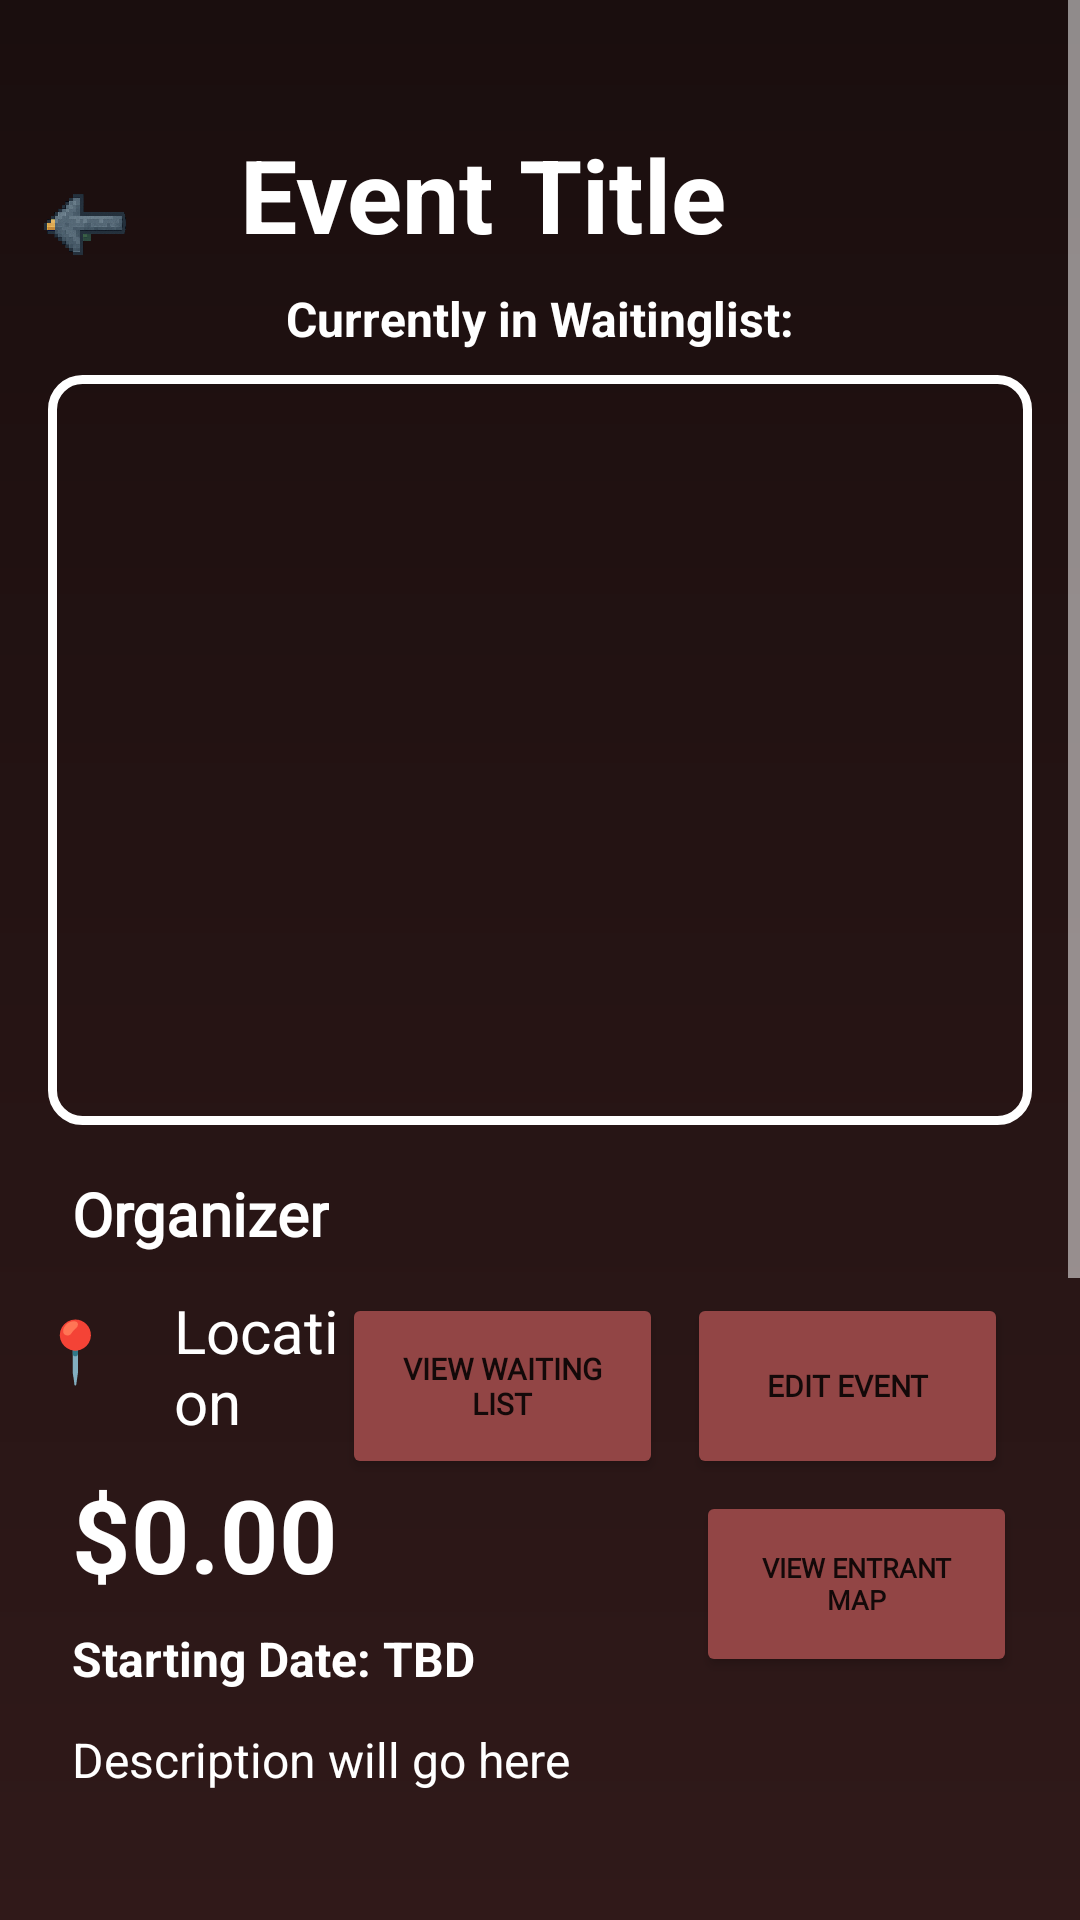

This screen was rendered from an Android layout file. Write that file and the resources it references.
<!-- AndroidManifest.xml: application theme Theme.MyApplication -->
<!-- res/layout/fragment_o_event_details.xml -->
<?xml version="1.0" encoding="utf-8"?>
<ScrollView xmlns:android="http://schemas.android.com/apk/res/android"
    xmlns:app="http://schemas.android.com/apk/res-auto"
    xmlns:tools="http://schemas.android.com/tools"
    android:layout_width="match_parent"
    android:layout_height="match_parent"
    android:fillViewport="true">

    <androidx.constraintlayout.widget.ConstraintLayout
        android:layout_width="match_parent"
        android:layout_height="match_parent"
        android:background="@drawable/bg_login_gradient">

        <TextView
            android:id="@+id/EventTitle"
            android:layout_width="0dp"
            android:layout_height="wrap_content"
            android:layout_marginStart="32dp"
            android:layout_marginTop="42dp"
            android:layout_marginEnd="32dp"
            android:text="@string/event_title_text"
            android:textColor="@color/white"
            android:textSize="34sp"
            android:textStyle="bold"
            app:layout_constraintEnd_toEndOf="parent"
            app:layout_constraintStart_toEndOf="@+id/bckButton"
            app:layout_constraintTop_toTopOf="parent" />

        <TextView
            android:id="@+id/WaitinglistText"
            android:layout_width="wrap_content"
            android:layout_height="wrap_content"
            android:layout_marginTop="8dp"
            android:text="@string/waitinglist_text"
            android:textColor="@color/white"
            android:textSize="16sp"
            android:textStyle="bold"
            app:layout_constraintEnd_toEndOf="parent"
            app:layout_constraintStart_toStartOf="parent"
            app:layout_constraintTop_toBottomOf="@+id/EventTitle" />

        <FrameLayout
            android:id="@+id/frameLayout"
            android:layout_width="0dp"
            android:layout_height="250dp"
            android:layout_marginStart="16dp"
            android:layout_marginTop="8dp"
            android:layout_marginEnd="16dp"
            android:background="@drawable/event_image_border"
            android:padding="6dp"
            app:layout_constraintEnd_toEndOf="parent"
            app:layout_constraintStart_toStartOf="parent"
            app:layout_constraintTop_toBottomOf="@+id/WaitinglistText">

            <ImageView
                android:id="@+id/eventImage"
                android:layout_width="match_parent"
                android:layout_height="match_parent"
                android:scaleType="centerCrop"
                tools:srcCompat="@tools:sample/backgrounds/scenic" />
        </FrameLayout>

        <TextView
            android:id="@+id/OrganizerTitle"
            android:layout_width="wrap_content"
            android:layout_height="wrap_content"
            android:layout_marginStart="24dp"
            android:layout_marginTop="16dp"
            android:fontFamily="@font/noto_sans_arabic_thin"
            android:text="@string/organizer_text"
            android:textColor="@color/white"
            android:textSize="20sp"
            android:textStyle="bold"
            app:layout_constraintStart_toStartOf="parent"
            app:layout_constraintTop_toBottomOf="@+id/frameLayout" />

        <LinearLayout
            android:id="@+id/rating"
            android:layout_width="wrap_content"
            android:layout_height="wrap_content"
            android:layout_marginTop="16dp"
            android:layout_marginEnd="24dp"
            android:orientation="horizontal"
            app:layout_constraintEnd_toEndOf="parent"
            app:layout_constraintTop_toBottomOf="@+id/frameLayout">

            <ImageView
                android:id="@+id/star1"
                android:layout_width="24dp"
                android:layout_height="24dp"
                android:contentDescription="star"
                android:src="@drawable/star_empty" />

            <ImageView
                android:id="@+id/star2"
                android:layout_width="24dp"
                android:layout_height="24dp"
                android:layout_marginStart="4dp"
                android:contentDescription="star"
                android:src="@drawable/star_empty" />

            <ImageView
                android:id="@+id/star3"
                android:layout_width="24dp"
                android:layout_height="24dp"
                android:layout_marginStart="4dp"
                android:contentDescription="star"
                android:src="@drawable/star_empty" />

            <ImageView
                android:id="@+id/star4"
                android:layout_width="24dp"
                android:layout_height="24dp"
                android:layout_marginStart="4dp"
                android:contentDescription="star"
                android:src="@drawable/star_empty" />

            <ImageView
                android:id="@+id/star5"
                android:layout_width="24dp"
                android:layout_height="24dp"
                android:layout_marginStart="4dp"
                android:contentDescription="star"
                android:src="@drawable/star_empty" />
        </LinearLayout>

        <com.google.android.material.button.MaterialButton
            android:id="@+id/addressButton"
            android:layout_width="50dp"
            android:layout_height="wrap_content"
            android:layout_marginTop="8dp"
            android:background="@android:color/transparent"
            android:backgroundTint="@color/white"
            android:text="📍"
            android:textColor="@color/black"
            android:textSize="20sp"
            app:cornerRadius="25dp"
            app:layout_constraintStart_toStartOf="parent"
            app:layout_constraintTop_toBottomOf="@+id/OrganizerTitle" />

        <TextView
            android:id="@+id/addressText"
            android:layout_width="0dp"
            android:layout_height="wrap_content"
            android:layout_marginStart="8dp"
            android:layout_marginTop="12dp"
            android:text="@string/location_text"
            android:textColor="@color/white"
            android:textSize="20sp"
            app:layout_constraintEnd_toStartOf="@+id/viewWaitlist"
            app:layout_constraintStart_toEndOf="@+id/addressButton"
            app:layout_constraintTop_toBottomOf="@+id/OrganizerTitle" />

        <Button
            android:id="@+id/editEvent"
            android:layout_width="107dp"
            android:layout_height="62dp"
            android:layout_marginTop="16dp"
            android:layout_marginEnd="24dp"
            android:backgroundTint="@color/mainButtonColor"
            android:fontFamily="@font/noto_sans_arabic_thin"
            android:text="Edit Event"
            android:textSize="10sp"
            android:textStyle="bold"
            app:cornerRadius="40dp"
            app:layout_constraintEnd_toEndOf="parent"
            app:layout_constraintTop_toBottomOf="@+id/rating"
            app:rippleColor="@color/mainButtonColor" />

        <Button
            android:id="@+id/viewWaitlist"
            android:layout_width="107dp"
            android:layout_height="62dp"
            android:layout_marginTop="16dp"
            android:layout_marginEnd="8dp"
            android:backgroundTint="@color/mainButtonColor"
            android:fontFamily="@font/noto_sans_arabic_thin"
            android:text="View Waiting List"
            android:textSize="10sp"
            android:textStyle="bold"
            app:cornerRadius="40dp"
            app:layout_constraintEnd_toStartOf="@+id/editEvent"
            app:layout_constraintTop_toBottomOf="@+id/rating"
            app:rippleColor="@color/mainButtonColor" />

        <Button
            android:id="@+id/viewEntrantMap"
            android:layout_width="107dp"
            android:layout_height="62dp"
            android:layout_marginStart="232dp"
            android:layout_marginTop="4dp"
            android:backgroundTint="@color/mainButtonColor"
            android:fontFamily="@font/noto_sans_arabic_thin"
            android:text="View Entrant Map"
            android:textSize="9sp"
            android:textStyle="bold"
            app:cornerRadius="40dp"
            app:layout_constraintStart_toStartOf="parent"
            app:layout_constraintTop_toBottomOf="@+id/viewWaitlist"
            app:rippleColor="@color/mainButtonColor" />

        <TextView
            android:id="@+id/price"
            android:layout_width="wrap_content"
            android:layout_height="wrap_content"
            android:layout_marginStart="24dp"
            android:layout_marginTop="8dp"
            android:text="@string/price_text"
            android:textColor="@color/white"
            android:textSize="34sp"
            android:textStyle="bold"
            app:layout_constraintStart_toStartOf="parent"
            app:layout_constraintTop_toBottomOf="@+id/addressText" />

        <TextView
            android:id="@+id/startDateText"
            android:layout_width="wrap_content"
            android:layout_height="wrap_content"
            android:layout_marginStart="24dp"
            android:layout_marginTop="8dp"
            android:text="@string/start_date_placeholder"
            android:textColor="@color/white"
            android:textSize="16sp"
            android:textStyle="bold"
            app:layout_constraintStart_toStartOf="parent"
            app:layout_constraintTop_toBottomOf="@+id/price" />

        <TextView
            android:id="@+id/description"
            android:layout_width="0dp"
            android:layout_height="wrap_content"
            android:layout_marginStart="24dp"
            android:layout_marginTop="12dp"
            android:layout_marginEnd="24dp"
            android:text="@string/descr_text"
            android:textColor="@color/white"
            android:textSize="16sp"
            app:layout_constraintEnd_toEndOf="parent"
            app:layout_constraintStart_toStartOf="parent"
            app:layout_constraintTop_toBottomOf="@+id/startDateText" />

        <ImageView
            android:id="@+id/qrCodeImage"
            android:layout_width="200dp"
            android:layout_height="200dp"
            android:layout_gravity="center"
            android:layout_marginTop="164dp"
            android:contentDescription="QR Code"
            android:clickable="true"
            android:scaleType="fitCenter"
            app:layout_constraintEnd_toEndOf="parent"
            app:layout_constraintStart_toStartOf="parent"
            app:layout_constraintTop_toBottomOf="@+id/description" />

        <ImageButton
            android:id="@+id/bckButton"
            android:layout_width="40dp"
            android:layout_height="40dp"
            android:layout_marginStart="8dp"
            android:layout_marginTop="55dp"
            android:background="@android:color/transparent"
            android:contentDescription="back"
            android:padding="4dp"
            android:rotation="180"
            android:rotationX="180"
            android:scaleType="centerInside"
            android:src="@drawable/ic_back_arrow"
            app:layout_constraintStart_toStartOf="parent"
            app:layout_constraintTop_toTopOf="parent" />

    </androidx.constraintlayout.widget.ConstraintLayout>
</ScrollView>
<!-- resources referenced by this layout -->
<resources>
  <color name="black">#FF000000</color>
  <color name="mainButtonColor">#924545</color>
  <color name="white">#FFFFFFFF</color>
  <!-- drawable bg_login_gradient (drawable) -->
  <?xml version="1.0" encoding="utf-8"?>
  <shape xmlns:android="http://schemas.android.com/apk/res/android">
      <gradient
          android:startColor="#1A0E0E"
          android:endColor="#3B1F1F"
          android:angle="270"/>
  </shape>
  <!-- drawable event_image_border (drawable) -->
  <?xml version="1.0" encoding="utf-8"?>
  <shape xmlns:android="http://schemas.android.com/apk/res/android">
      <solid android:color="@android:color/transparent" />
  
      <stroke
          android:width="3dp"
          android:color="@color/white" />
  
      <corners android:radius="10dp" />
  </shape>
  <!-- drawable ic_back_arrow: png bitmap (drawable, 545769 bytes) -->
  <string name="descr_text">Description will go here</string>
  <string name="event_title_text">Event Title</string>
  <string name="location_text">Location</string>
  <string name="organizer_text">Organizer</string>
  <string name="price_text">$0.00</string>
  <string name="start_date_placeholder">Starting Date: TBD</string>
  <string name="waitinglist_text">Currently in Waitinglist:</string>
  <style name="Theme.MyApplication" parent="Theme.MaterialComponents.DayNight.NoActionBar">
          
          <item name="colorPrimary">@color/purple_500</item>
          <item name="colorPrimaryVariant">@color/purple_700</item>
          <item name="colorOnPrimary">@color/white</item>
          
          <item name="colorSecondary">@color/teal_200</item>
          <item name="colorSecondaryVariant">@color/teal_700</item>
          <item name="colorOnSecondary">@color/black</item>
          
          <item name="android:statusBarColor">?attr/colorPrimaryVariant</item>
          
          <item name="colorControlNormal">@color/white</item>
          <item name="colorControlActivated">@color/dodo_maroon</item>
  
          
          <item name="materialThemeOverlay">@style/WhiteTextInputOverlay</item>
      </style>
  <color name="purple_500">#FF6200EE</color>
  <color name="purple_700">#FF3700B3</color>
  <color name="teal_200">#FF03DAC5</color>
  <color name="teal_700">#FF018786</color>
  <color name="dodo_maroon">#9A5050</color>
  <style name="WhiteTextInputOverlay" parent="">
          <item name="boxStrokeColor">@color/white</item>
          <item name="colorControlNormal">@color/white</item>
          <item name="colorControlActivated">@color/white</item>
          <item name="hintTextColor">@color/white</item>
      </style>
</resources>
